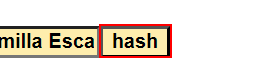
Task: Acme Library
Workflow: GenerateHash

Step 1: click on the text box

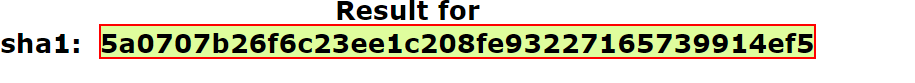
Step 2: get-text from the element

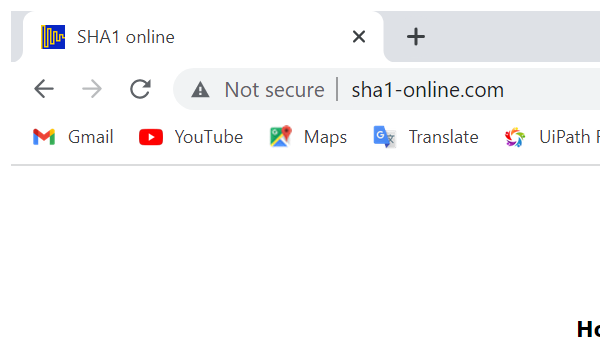
Step 3: Close Window 'chrome.exe  SHA1 online'